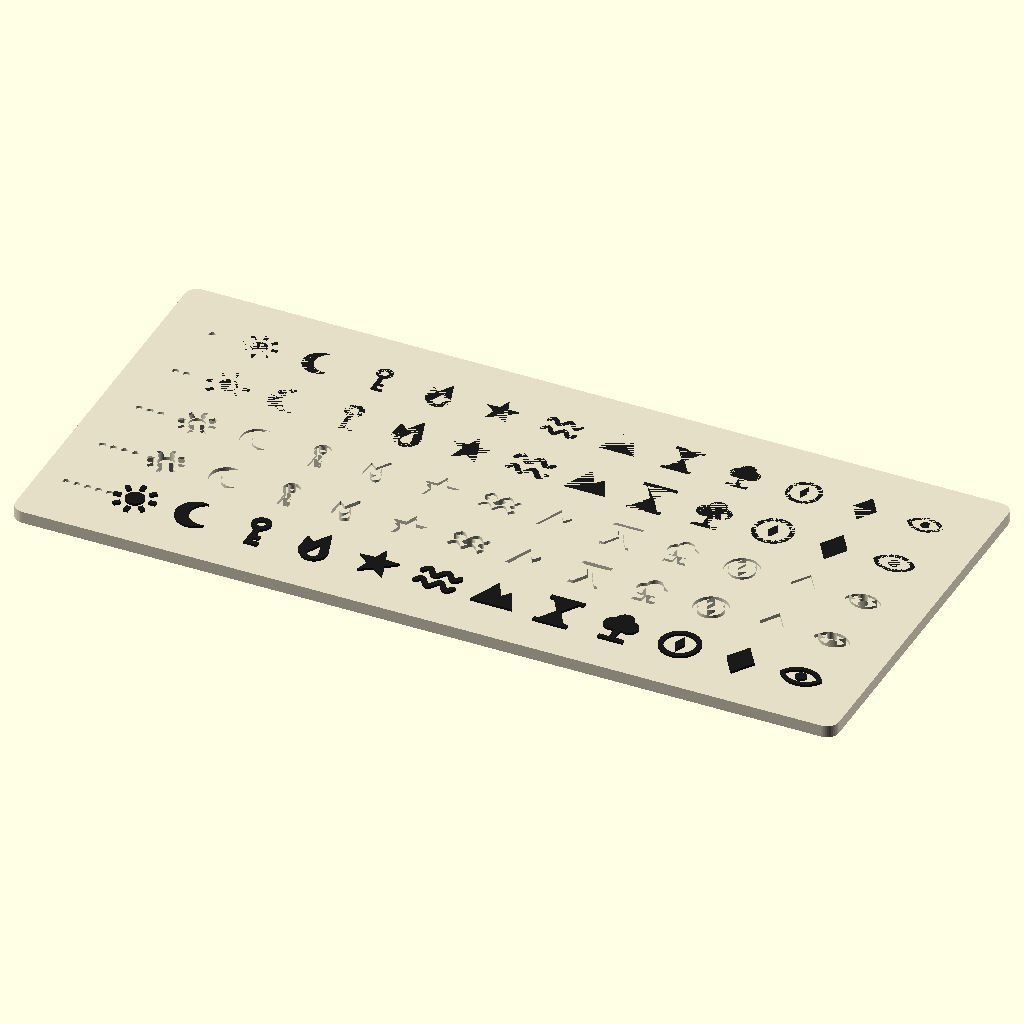
Cell 1 — every parameter at its default value.
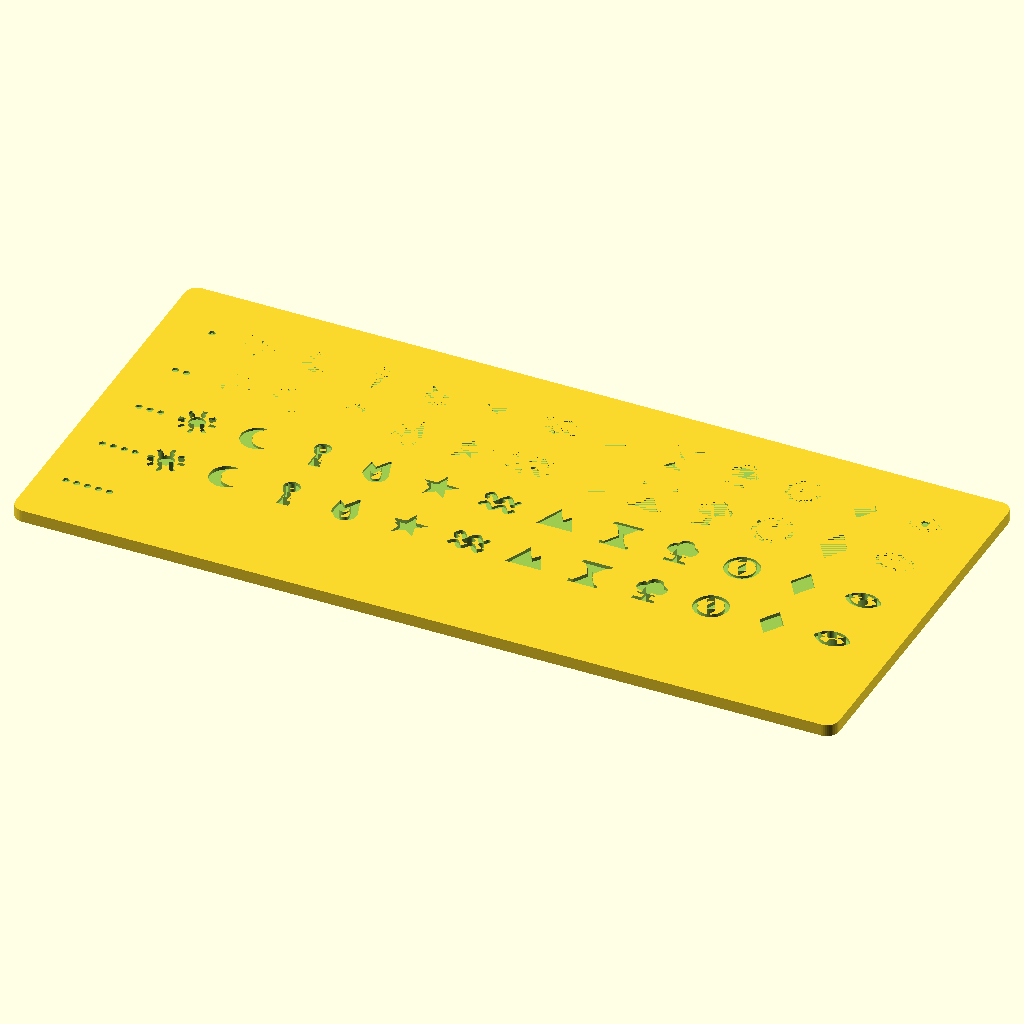
Cell 2: part = "body" (everything else at default).
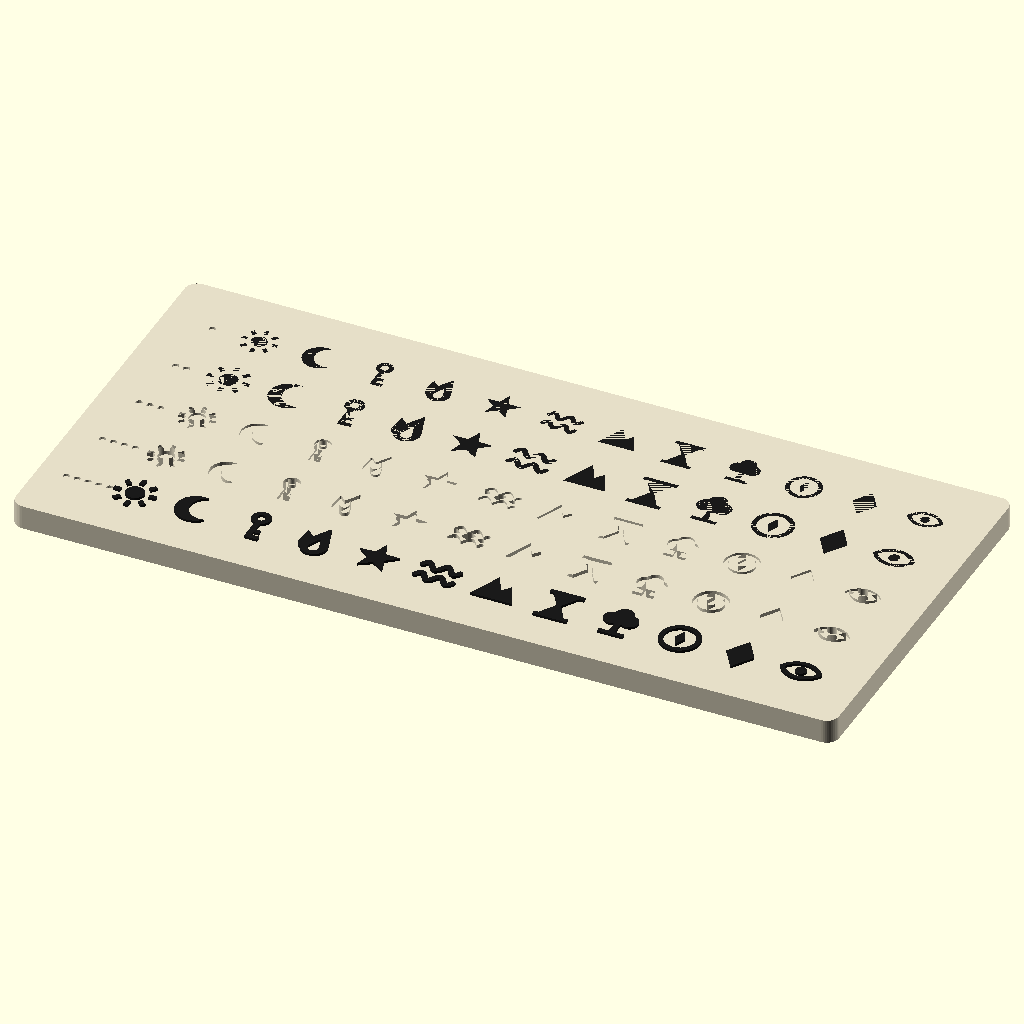
Cell 3: plate_t = 4 (everything else at default).
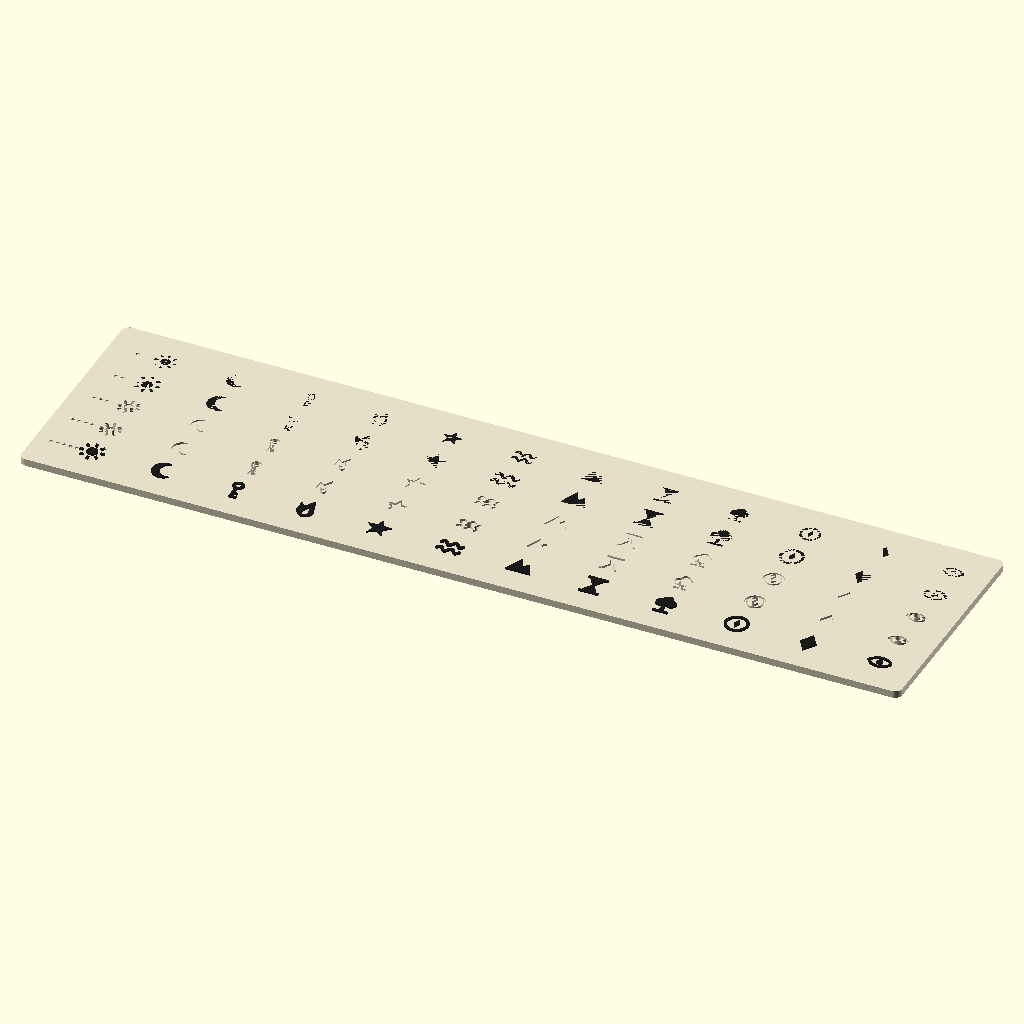
Cell 4: the same model with pitch = 20.
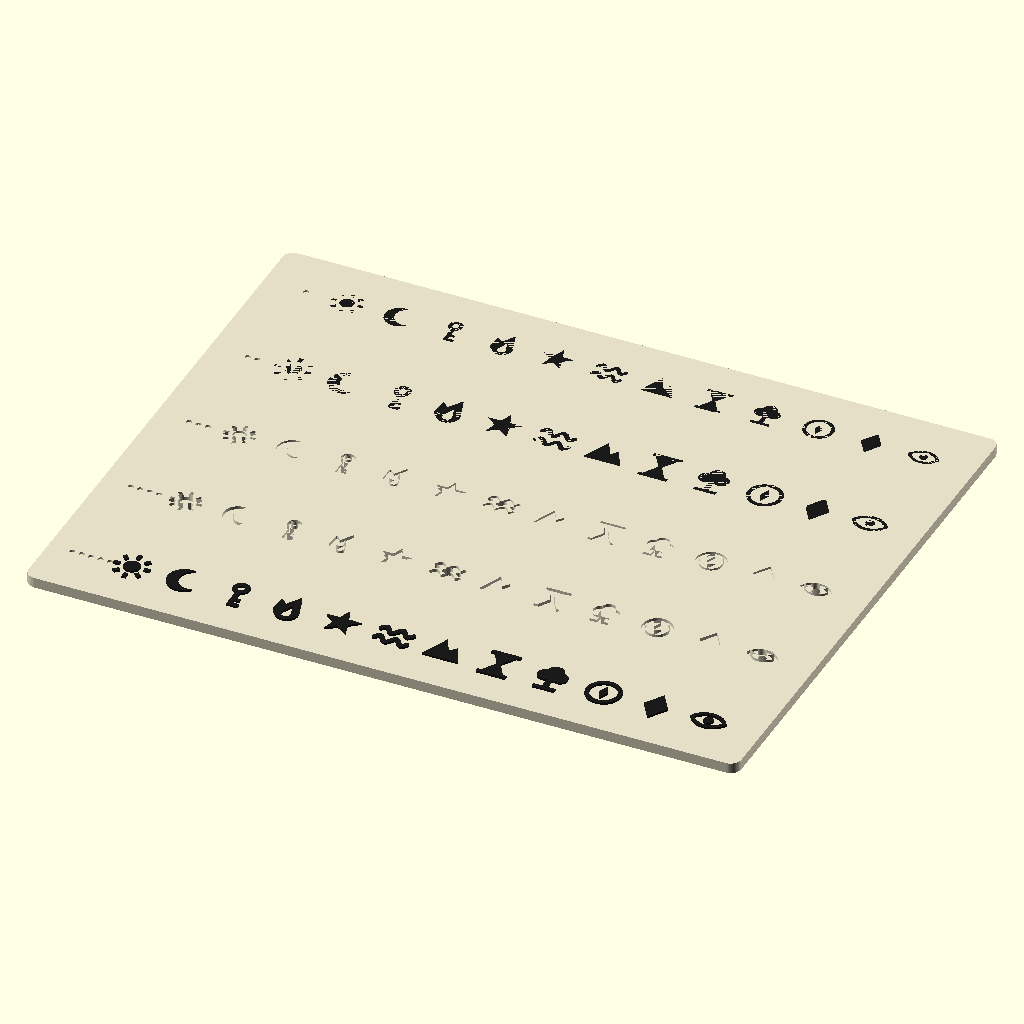
Cell 5 — row_pitch set to 22, the other parameters unchanged.
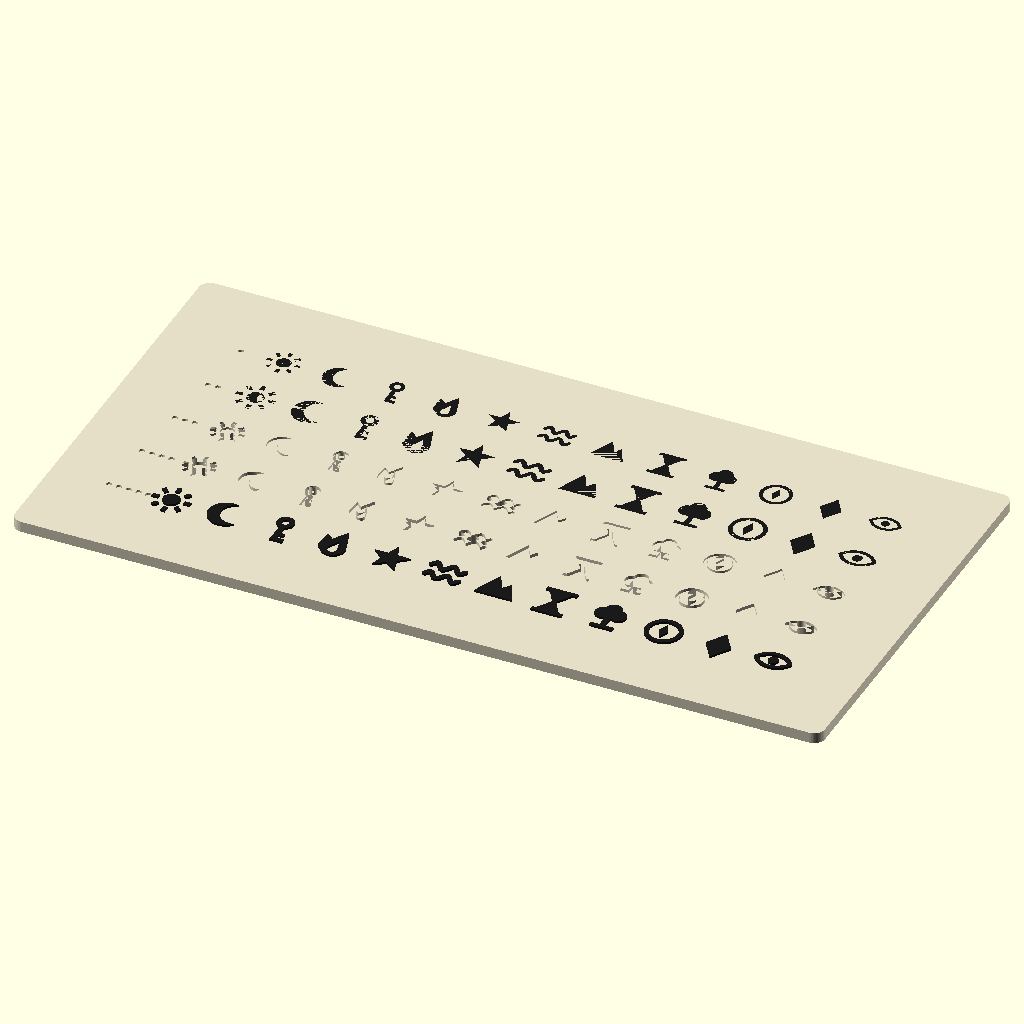
Cell 6: the same model with margin = 12.
All cells are drawn from the same view direction (rotation 55°, 0°, 25°, orthographic, colour scheme Cornfield), but the view is re-fitted for each cell, so position and scale can differ between cells as well as the parameter.
The OpenSCAD source (cad/symbol_test.scad):
// ============================================================================
//  CHRONOMETER - printed dial-symbol test plate            (OpenSCAD 2021+)
//  Stand-alone experiment. It does not include or modify chronometer.scad.
//
//  Four rows of the twelve dial symbols, printed face UP like the inner ring:
//    row 1 (one dot)    flush two-colour inlay, 6 mm symbols
//    row 2 (two dots)   flush two-colour inlay, 7 mm symbols
//    row 3 (three dots) recessed 0.4 mm for paint-fill, 6 mm symbols
//    row 4 (four dots)  recessed 0.6 mm for paint-fill, 6 mm symbols
//    row 5 (five dots)  RAISED 0.4 mm in black, 7 mm symbols (or print in one colour and
//                       colour the tops with an acrylic marker)
//  Symbol order, left to right = clockwise on the dial:
//    sun moon key flame star wave mountain hourglass tree compass diamond eye
//
//  part = "body"  -> the bone-white plate (cavities for the inlays, open recesses)
//  part = "inlay" -> the black inlays for rows 1 and 2 only
//  Import both STLs into Bambu Studio together as ONE object with two parts.
// ============================================================================

part = "preview"; // [preview, body, inlay, raised_plate]

/* [Plate] */
plate_t     = 2.0;    // plate thickness
pitch       = 10.0;   // spacing between symbols
row_pitch   = 11.0;
margin      = 6.0;

/* [Symbols] */
inlay_depth = 0.4;    // two 0.2 mm layers of black: opaque, and only 4 filament changes
rows = [              // [kind, symbol size, depth]
  ["inlay", 6.0, inlay_depth],
  ["inlay", 7.0, inlay_depth],
  ["recess", 6.0, 0.4],
  ["recess", 6.0, 0.6],
  ["raised", 7.0, 0.4]];

/* [Hidden] */
$fn = 40;
eps = 0.01;
NAMES = ["sun", "moon", "key", "flame", "star", "wave", "mountain", "hourglass", "tree", "compass", "diamond", "eye"];

// ---------------------------------------------------------------- symbols ---
// Each symbol is drawn in a box of +/-1 unit, upright, and scaled to size/2.
// Rule for a 0.4 mm nozzle at 6 mm: no solid feature thinner than 0.2 units (0.6 mm)
// and no gap narrower than 0.17 units (0.5 mm).
module seg(p, q, w) hull() { translate(p) circle(d = w); translate(q) circle(d = w); }

module sym_sun() {
  circle(r = 0.44);
  for (k = [0:7]) rotate(45*k) translate([0.66, -0.11]) square([0.34, 0.22]);
}
module sym_moon() difference() { circle(r = 0.92); translate([0.46, 0.14]) circle(r = 0.78); }
module sym_key() {
  difference() { translate([0, 0.55]) circle(r = 0.45); translate([0, 0.55]) circle(r = 0.2); }
  translate([-0.13, -1]) square([0.26, 1.15]);
  translate([0, -1]) square([0.5, 0.24]);
  translate([0, -0.56]) square([0.38, 0.22]);
}
module sym_flame() difference() {
  union() {
    hull() { translate([0.05, -0.38]) circle(r = 0.62); translate([0.22, 0.95]) circle(r = 0.05); }
    hull() { translate([-0.3, -0.3]) circle(r = 0.42); translate([-0.62, 0.5]) circle(r = 0.05); }
  }
  hull() { translate([0.05, -0.5]) circle(r = 0.25); translate([0.1, 0.1]) circle(r = 0.04); }
}
module sym_star()
  polygon([for (k = [0:9]) let (r = k % 2 == 0 ? 1 : 0.42, a = 90 + 36*k) [r*cos(a), r*sin(a)]]);
module sym_wave() for (y0 = [-0.4, 0.4])
  for (i = [0:15]) seg([-0.88 + i*0.11, y0 + 0.22*sin(360*(i*0.11)/0.88)],
                       [-0.88 + (i + 1)*0.11, y0 + 0.22*sin(360*((i + 1)*0.11)/0.88)], 0.26);
module sym_mountain()
  polygon([[-1, -0.75], [-0.32, 0.85], [0.14, -0.02], [0.46, 0.38], [1, -0.75]]);
module sym_hourglass() {
  polygon([[-0.6, 0.8], [0.6, 0.8], [0.1, 0], [0.6, -0.8], [-0.6, -0.8], [-0.1, 0]]);
  for (y = [-1, 0.78]) translate([-0.8, y]) square([1.6, 0.22]);
}
module sym_tree() {
  for (c = [[-0.4, 0.18, 0.42], [0.4, 0.18, 0.42], [0, 0.55, 0.45], [0, 0.15, 0.4]]) translate([c[0], c[1]]) circle(r = c[2]);
  translate([-0.14, -0.8]) square([0.28, 0.8]);
  translate([-0.6, -1]) square([1.2, 0.22]);
}
module sym_compass() {
  difference() { circle(r = 0.95); circle(r = 0.72); }
  polygon([[0, 0.52], [0.24, 0], [0, -0.52], [-0.24, 0]]);   // 0.2 units clear of the ring
}
module sym_diamond() polygon([[0, 1], [0.66, 0], [0, -1], [-0.66, 0]]);
module sym_eye() {
  module lens(r) intersection() { translate([0, -r + 0.62]) circle(r = r, $fn = 80); translate([0, r - 0.62]) circle(r = r, $fn = 80); }
  difference() { lens(1.1); offset(delta = -0.2) lens(1.1); }
  circle(r = 0.26);                                  // 0.16 units clear of the outline
}
module symbol(i, size) scale(size/2) {
  if (i == 0) sym_sun();       if (i == 1) sym_moon();      if (i == 2) sym_key();
  if (i == 3) sym_flame();     if (i == 4) sym_star();      if (i == 5) sym_wave();
  if (i == 6) sym_mountain();  if (i == 7) sym_hourglass(); if (i == 8) sym_tree();
  if (i == 9) sym_compass();   if (i == 10) sym_diamond();  if (i == 11) sym_eye();
}

// ------------------------------------------------------------------ plate ---
W = 2*margin + 11*pitch + 8 + 6;           // extra 6 mm on the left for the row dots
D = 2*margin + (len(rows) - 1)*row_pitch + 8;
function sx(i) = margin + 6 + 4 + i*pitch;
function sy(r) = D - margin - 4 - r*row_pitch;

module symbols3d(kind) for (r = [0:len(rows) - 1]) if (rows[r][0] == kind)
  for (i = [0:11]) translate([sx(i), sy(r), plate_t - rows[r][2]])
    linear_extrude(rows[r][2] + (kind == "recess" ? 1 : 0)) symbol(i, rows[r][1]);

module body() difference() {
  hull() for (x = [2, W - 2], y = [2, D - 2]) translate([x, y, 0]) cylinder(r = 2, h = plate_t);
  symbols3d("inlay");                       // cavities, filled by the inlay part
  symbols3d("recess");                      // open recesses for paint-fill
  for (r = [0:len(rows) - 1]) for (k = [0:r])   // row dots
    translate([margin + k*1.8 - (r*0.9) + 2.2, sy(r), plate_t - 0.4]) cylinder(d = 1.1, h = 1, $fn = 12);
}
module inlay() {
  symbols3d("inlay");
  for (r = [0:len(rows) - 1]) if (rows[r][0] == "raised")      // stand proud of the plate
    for (i = [0:11]) translate([sx(i), sy(r), plate_t - eps]) linear_extrude(rows[r][2] + eps) symbol(i, rows[r][1]);
}

if (part == "body") body();
if (part == "inlay") inlay();
if (part == "preview") { color([0.90, 0.87, 0.78]) body(); color([0.1, 0.1, 0.1]) inlay(); }

// ---------------------------------------------------- single-file raised plate ---
// One STL, no multi-part loading: a 2 mm plate with everything standing 0.4 mm proud.
// Print the plate in bone white and switch to black at the layer where the raised
// features start (layer 11 at 0.2 mm layers), using "Change filament" on the layer
// slider in Bambu Studio's preview.
//   row 1: symbols at 7 mm      row 2: symbols at 6 mm
//   rows 3-4: hour numerals I-XII at 7 mm with bold strokes
raised_h = 0.4;
ROMAN = ["I", "II", "III", "IV", "V", "VI", "VII", "VIII", "IX", "X", "XI", "XII"];
function _gw(c, H, sw) = c == "I" ? sw : 0.5*H;
function _gx(t, i, H, sw) = i <= 0 ? 0 : _gx(t, i - 1, H, sw) + _gw(t[i - 1], H, sw) + 0.17*H;
module roman2d(t, H = 7, sw = 1.2) {
  n = len(t);
  Wn = _gx(t, n - 1, H, sw) + _gw(t[n - 1], H, sw);
  translate([-Wn/2, -H/2]) {
    for (i = [0:n - 1]) translate([_gx(t, i, H, sw), 0]) {
      w = _gw(t[i], H, sw);
      if (t[i] == "I") seg([w/2, 0], [w/2, H], sw);
      if (t[i] == "V") { seg([0, H], [w/2, 0], sw); seg([w, H], [w/2, 0], sw); }
      if (t[i] == "X") { seg([0, H], [w, 0], sw); seg([0, 0], [w, H], sw); }
    }
    seg([-0.6, 0], [Wn + 0.6, 0], 0.9);
    seg([-0.6, H], [Wn + 0.6, H], 0.9);
  }
}
module raised_plate() {
  Wp = 2*margin + 11*pitch + 8; Dp = 2*margin + 3*13 + 9;
  hull() for (x = [2, Wp - 2], y = [2, Dp - 2]) translate([x, y, 0]) cylinder(r = 2, h = plate_t);
  translate([0, 0, plate_t - eps]) linear_extrude(raised_h + eps) {
    for (i = [0:11]) translate([margin + 4 + i*pitch, Dp - margin - 4.5]) symbol(i, 7);
    for (i = [0:11]) translate([margin + 4 + i*pitch, Dp - margin - 4.5 - 12]) symbol(i, 6);
    for (i = [0:11]) translate([margin + 12 + (i % 6)*20, Dp - margin - 4.5 - 25 - floor(i/6)*12]) roman2d(ROMAN[i]);
  }
}
if (part == "raised_plate") raised_plate();
Parameter table extracted from the source (name, type, default, range or options):
part: string, default "preview", options "preview", "body", "inlay", "raised_plate"
plate_t: number, default 2
pitch: number, default 10
row_pitch: number, default 11
margin: number, default 6
inlay_depth: number, default 0.4
